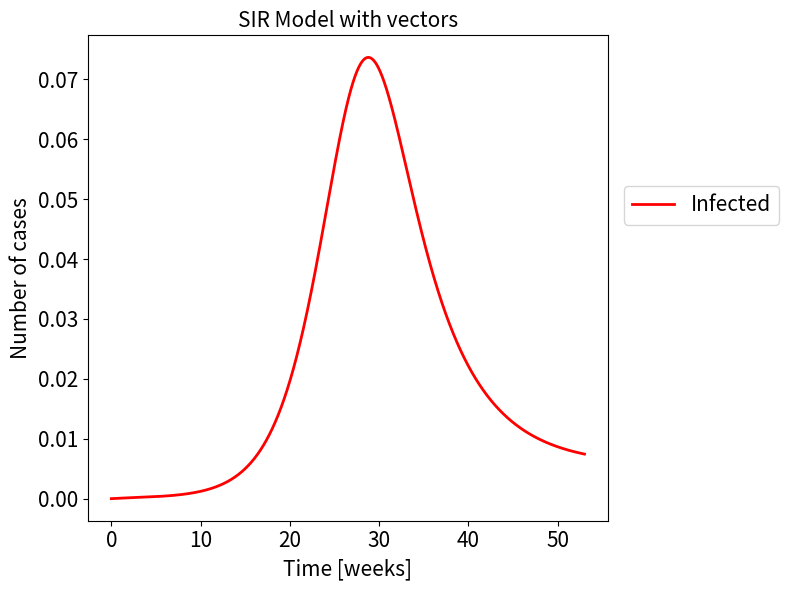
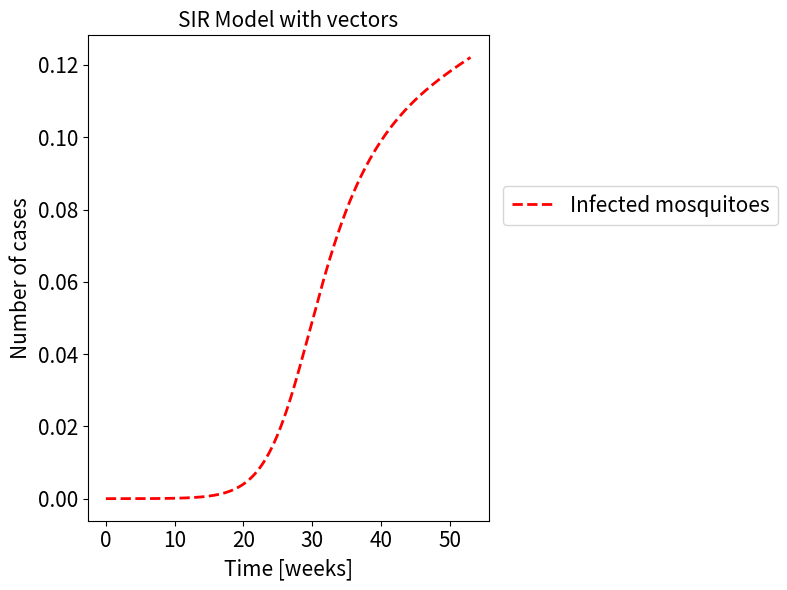
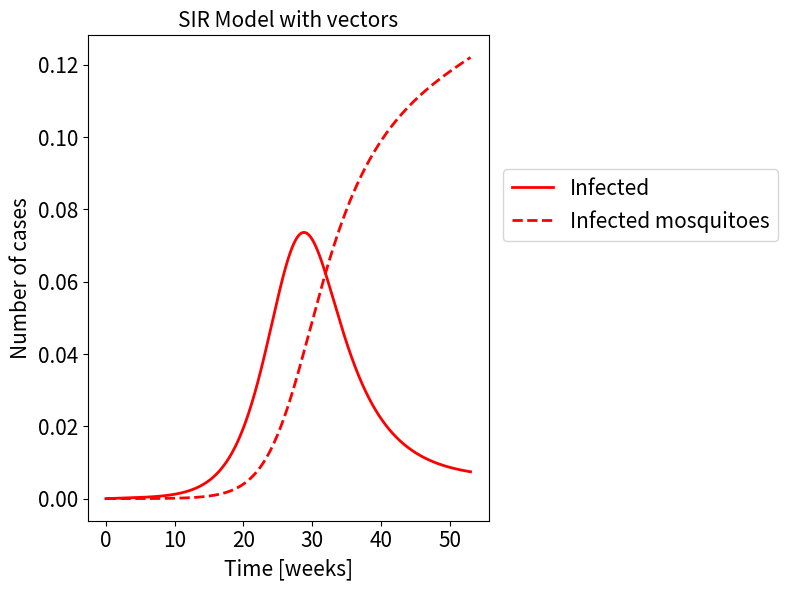

Write Python code to recreate these figures, in order.
# Código para comparar infectados mosquitos y humanos

import numpy as np
from scipy.integrate import odeint
import matplotlib.pyplot as plt
# SIR model parameters and initial conditions
N1 = 863689.0 #Population of humans
N2 = 1.0E05 #Population of mosquitoes
vh, vm, bhm, gh, bmh, uh, um  = 9.9982E-04, 8.8223E04, 8.8382E-05, 0.0991, 0.00362588, 0.01*7, 4.3E-05*7
Sh0, Ih0, Rh0, Sm0, Im0 = (N1-3.0)/N1, 3.0/N1, 0.0, N2-1, 1.0 
# Maximum time point and total number of time points
tmax, n = 53, 100000
def SIR1(X, t, vh, vm, bhm, gh, bmh, uh, um):
 """SIR with vectors"""
 Sh, Ih, Rh, Sm, Im = X
 dSh = vh - bhm * Im * Sh - uh * Sh
 dIh = bhm * Im * Sh - uh * Ih - gh * Ih
 dRh = -uh * Rh + gh * Ih
 dSm = vm - bmh * Ih * Sm - um * Sm
 dIm = bmh * Ih * Sm - um * Im
 return dSh, dIh, dRh, dSm, dIm
# Integrate the SIR model equations on the time grid t.
t = np.linspace(0, tmax, n)
f = odeint(SIR1, (Sh0, Ih0, Rh0, Sm0, Im0), t, args=(vh, vm, bhm, gh, bmh, uh, um))
Sh, Ih, Rh, Sm, Im = f.T
# Plot the SIR model
#SIR Humans
fig=plt.figure(figsize=(8, 6))
#plt.plot(t, Sh, 'g-', lw=2.0, label='Susceptible')
plt.plot(t, Ih, 'r-', lw=2.0, label='Infected')
plt.ylabel('Number of cases', fontsize=15)
plt.xlabel('Time [weeks]', fontsize=15)
plt.tick_params(labelsize=15)
plt.title('SIR Model with vectors', fontsize=15)
lgd = plt.legend(bbox_to_anchor=(1.01,0.65), loc="center left",fontsize=15)
plt.tight_layout()
plt.savefig("QuetSIRvectors.png", bbox_extra_artists=(lgd,), bbox_inches='tight')
#SIR Mosquitoes
fig1=plt.figure(figsize=(8, 6))
#plt.plot(t, Sm/N2, 'g--', lw=2.0, label='Susceptible mosquitoes')
plt.plot(t, Im/N2, 'r--', lw=2.0, label='Infected mosquitoes')
plt.ylabel('Number of cases', fontsize=15)
plt.xlabel('Time [weeks]', fontsize=15)
plt.tick_params(labelsize=15)
plt.title('SIR Model with vectors', fontsize=15)
lgd1 = plt.legend(bbox_to_anchor=(1.01,0.65), loc="center left",fontsize=15)
plt.tight_layout()
plt.savefig("QuetSIRvectors1.png", bbox_extra_artists=(lgd1,), bbox_inches='tight')
plt.show()
#Infected humans and mosquitoes
fig2=plt.figure(figsize=(8, 6))
#plt.plot(t, Sh, 'g-', lw=2.0, label='Susceptible')
plt.plot(t, Ih, 'r-', lw=2.0, label='Infected')
plt.plot(t, Im/N2, 'r--', lw=2.0, label='Infected mosquitoes')
plt.ylabel('Number of cases', fontsize=15)
plt.xlabel('Time [weeks]', fontsize=15)
plt.tick_params(labelsize=15)
plt.title('SIR Model with vectors', fontsize=15)
lgd2 = plt.legend(bbox_to_anchor=(1.01,0.65), loc="center left",fontsize=15)
plt.tight_layout()
plt.savefig("QuetzaltenangoInfecteshm.png", bbox_extra_artists=(lgd2,), bbox_inches='tight')

